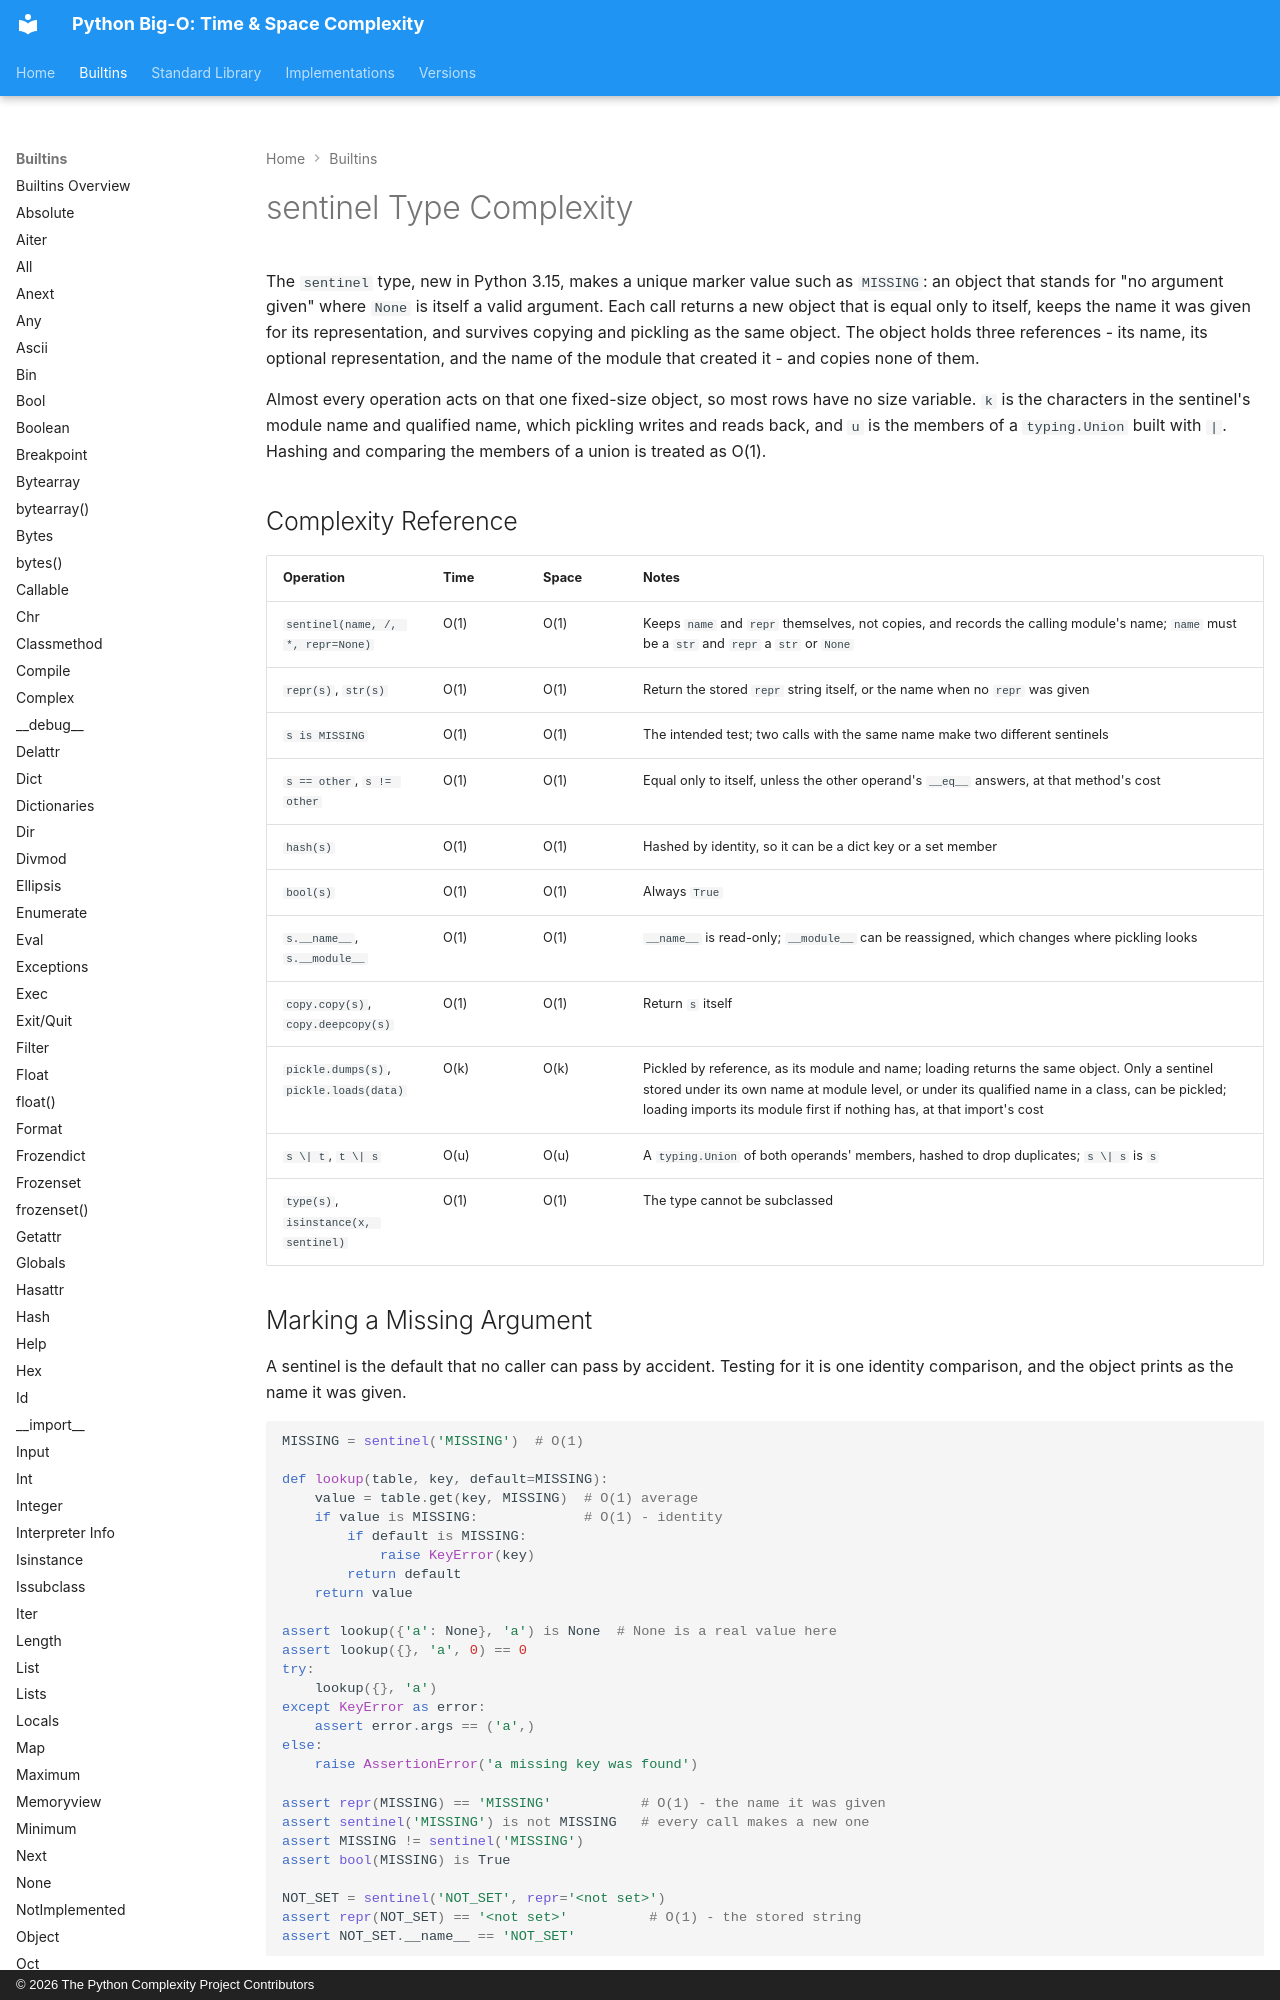

repository: heikkitoivonen/python-time-space-complexity · page: builtins/sentinel/index.html · generator: mkdocs · copyright: © 2026 The Python Complexity Project Contributors

# sentinel Type Complexity

The `sentinel` type, new in Python 3.15, makes a unique marker value such as `MISSING`: an object
that stands for "no argument given" where `None` is itself a valid argument. Each call returns a
new object that is equal only to itself, keeps the name it was given for its representation, and
survives copying and pickling as the same object. The object holds three references - its name,
its optional representation, and the name of the module that created it - and copies none of
them.

Almost every operation acts on that one fixed-size object, so most rows have no size variable.
`k` is the characters in the sentinel's module name and qualified name, which pickling writes and
reads back, and `u` is the members of a `typing.Union` built with `|`. Hashing and comparing the
members of a union is treated as O(1).

## Complexity Reference

| Operation | Time | Space | Notes |
|-----------|------|-------|-------|
| `sentinel(name, /, *, repr=None)` | O(1) | O(1) | Keeps `name` and `repr` themselves, not copies, and records the calling module's name; `name` must be a `str` and `repr` a `str` or `None` |
| `repr(s)`, `str(s)` | O(1) | O(1) | Return the stored `repr` string itself, or the name when no `repr` was given |
| `s is MISSING` | O(1) | O(1) | The intended test; two calls with the same name make two different sentinels |
| `s == other`, `s != other` | O(1) | O(1) | Equal only to itself, unless the other operand's `__eq__` answers, at that method's cost |
| `hash(s)` | O(1) | O(1) | Hashed by identity, so it can be a dict key or a set member |
| `bool(s)` | O(1) | O(1) | Always `True` |
| `s.__name__`, `s.__module__` | O(1) | O(1) | `__name__` is read-only; `__module__` can be reassigned, which changes where pickling looks |
| `copy.copy(s)`, `copy.deepcopy(s)` | O(1) | O(1) | Return `s` itself |
| `pickle.dumps(s)`, `pickle.loads(data)` | O(k) | O(k) | Pickled by reference, as its module and name; loading returns the same object. Only a sentinel stored under its own name at module level, or under its qualified name in a class, can be pickled; loading imports its module first if nothing has, at that import's cost |
| `s \| t`, `t \| s` | O(u) | O(u) | A `typing.Union` of both operands' members, hashed to drop duplicates; `s \| s` is `s` |
| `type(s)`, `isinstance(x, sentinel)` | O(1) | O(1) | The type cannot be subclassed |
